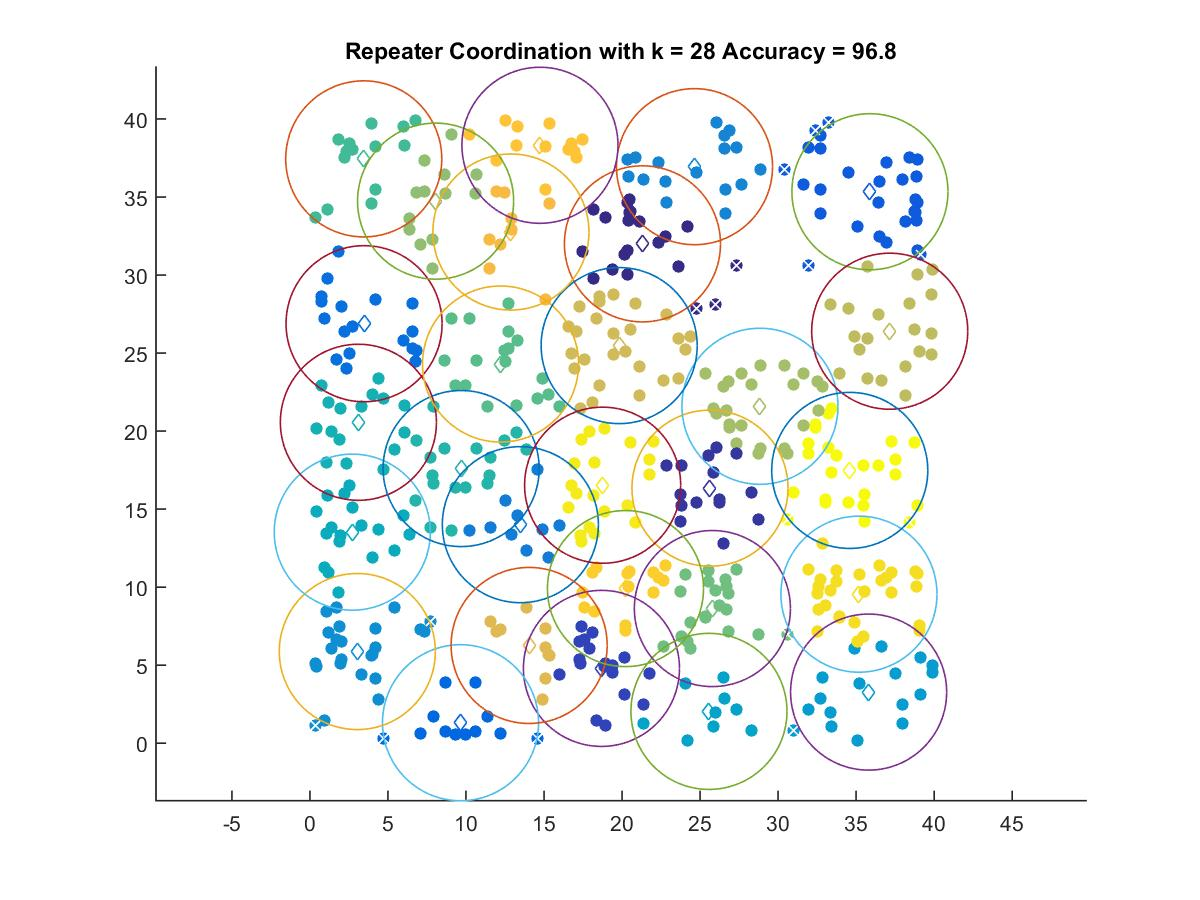

The file beside this chart, header and first rows:
21.308, 31.997
25.64, 16.34
18.68, 4.792
35.88, 35.34
9.649, 1.311
3.468, 26.88
13.48, 14
24.64, 36.94
3.036, 5.873
35.8, 3.273
25.57, 2.037
2.713, 13.52
3.104, 20.56
9.689, 17.6
3.447, 37.44
12.21, 24.3
25.79, 8.626
8.052, 34.73
28.84, 21.59
37.15, 26.4
19.82, 25.48
14.05, 6.263
12.88, 32.76
14.74, 38.31
20.22, 9.907
35.18, 9.549
18.76, 16.53
34.59, 17.48
